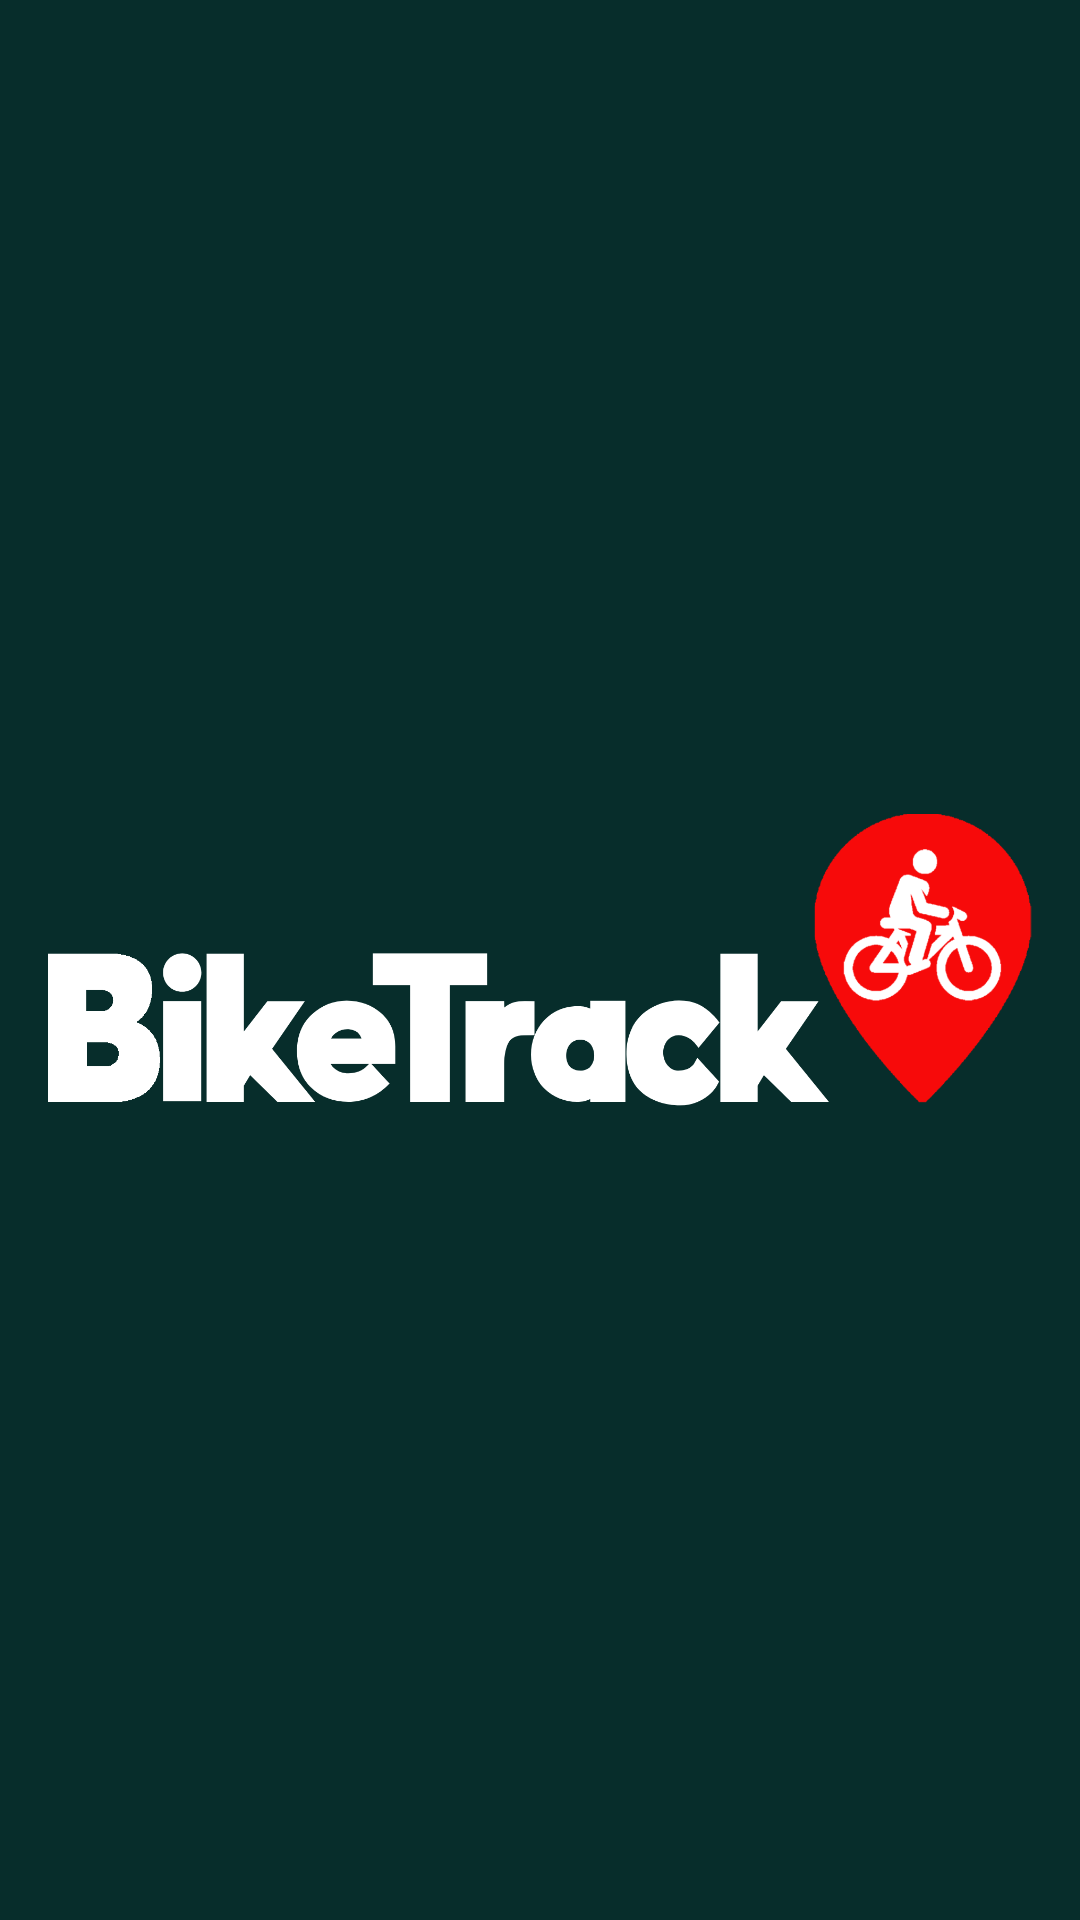

This screen was rendered from an Android layout file. Write that file and the resources it references.
<!-- AndroidManifest.xml: application theme Theme.Biketrackcba -->
<!-- res/layout/activity_main_start_loading_screen.xml -->
<?xml version="1.0" encoding="utf-8"?>
<RelativeLayout
    xmlns:android="http://schemas.android.com/apk/res/android"
    xmlns:tools="http://schemas.android.com/tools"
    android:id="@+id/idRLContainer"
    android:layout_width="match_parent"
    android:layout_height="match_parent"
    android:background="@color/greendark"
    android:orientation="vertical"
    tools:context=".MainStartLoadingScreen">

    
    <ImageView
        android:id="@+id/idIVLogo"
        android:layout_width="wrap_content"
        android:layout_height="230dp"
        android:layout_centerInParent="true"
        android:layout_marginStart="10dp"
        android:layout_marginTop="10dp"
        android:layout_marginEnd="10dp"

        android:src="@drawable/logoremastered" />



    
    <ProgressBar
        android:id="@+id/idPBLoading"
        android:layout_width="wrap_content"
        android:layout_height="wrap_content"
        android:layout_below="@id/idIVLogo"
        android:layout_marginTop="12dp"
        android:layout_centerInParent="true"
        android:indeterminateTint="@color/white" />

</RelativeLayout>
<!-- resources referenced by this layout -->
<resources>
  <color name="greendark">#072D2B</color>
  <color name="white">#FFFFFFFF</color>
  <!-- drawable logoremastered: png bitmap (drawable, 69868 bytes) -->
  <style name="Theme.Biketrackcba" parent="Base.Theme.Biketrackcba" />
  <style name="Base.Theme.Biketrackcba" parent="Theme.AppCompat.Light.NoActionBar">
          
          
      </style>
</resources>
